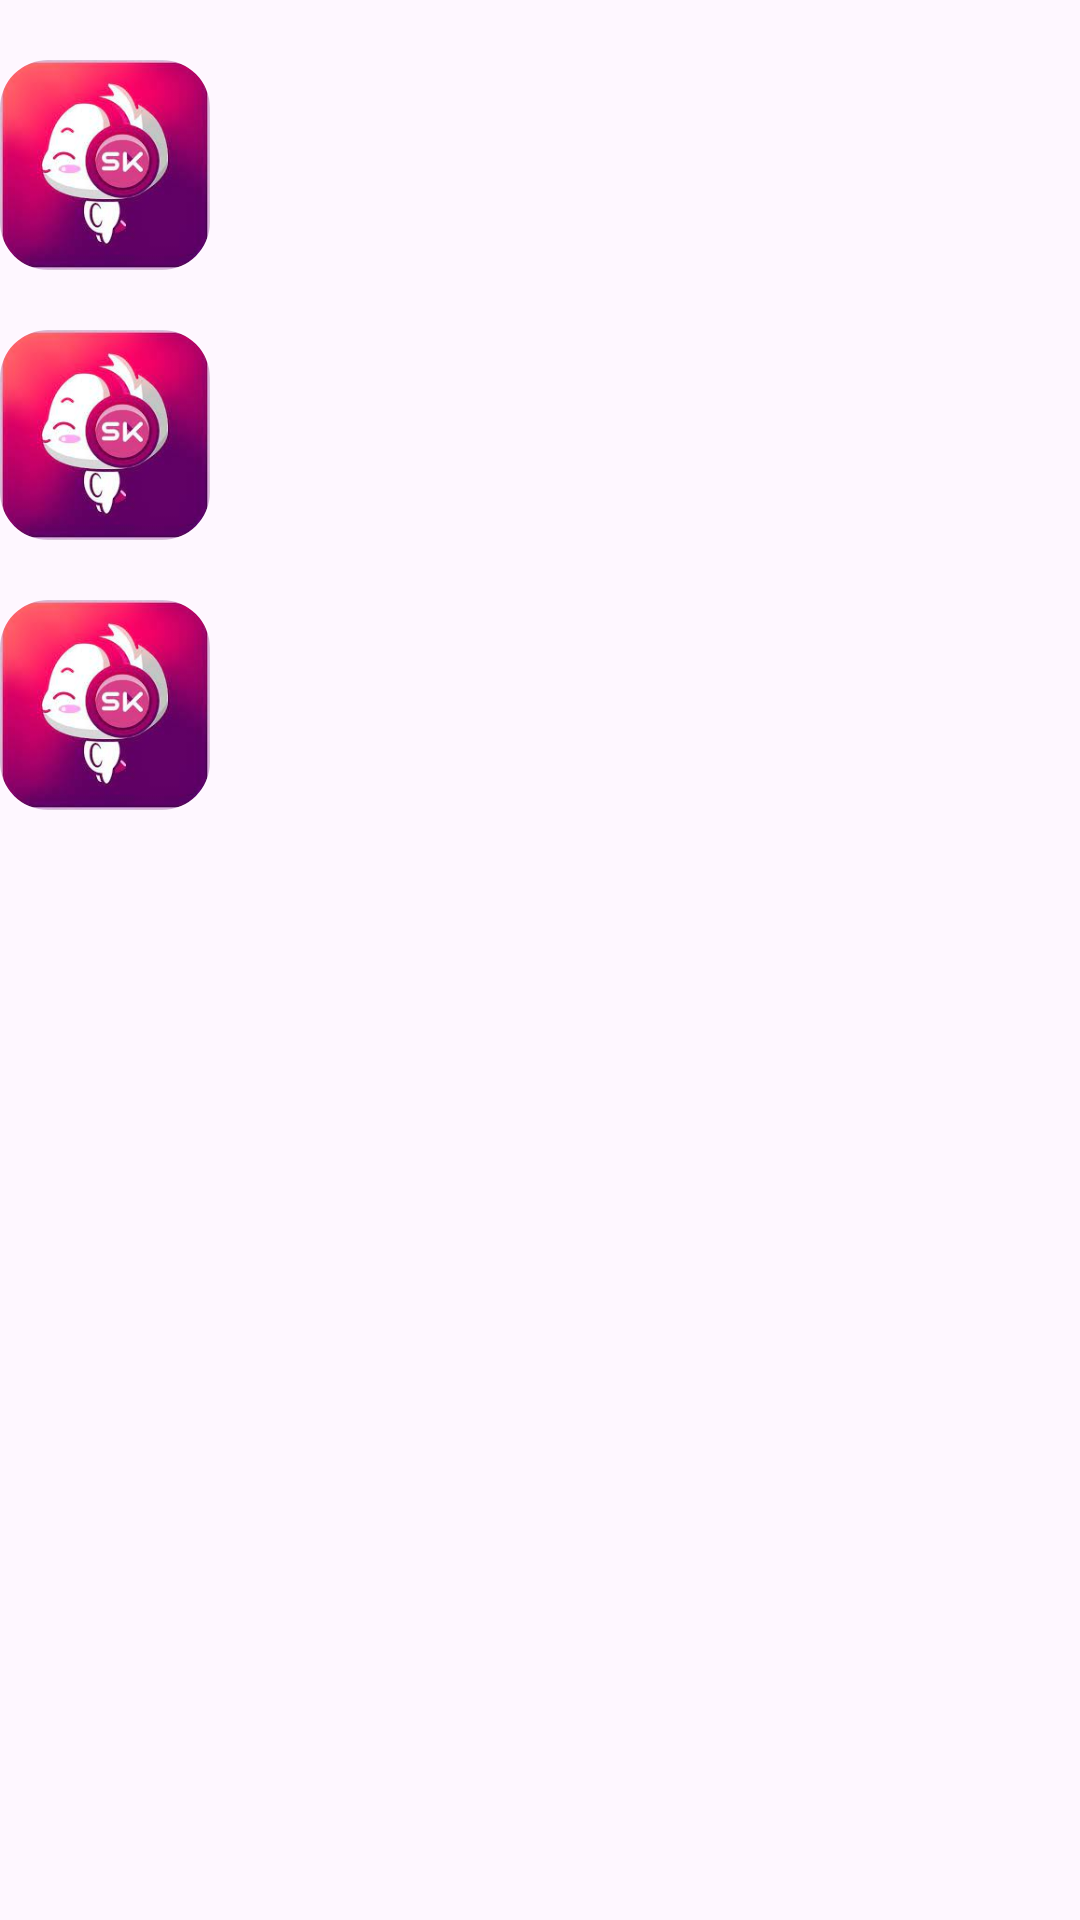

Reconstruct the res/layout file that produces this screen, plus the resources it refers to.
<!-- AndroidManifest.xml: application theme Theme.PlayStoreAnother -->
<!-- res/layout/second_layer.xml -->
<?xml version="1.0" encoding="utf-8"?>
<LinearLayout
    xmlns:android="http://schemas.android.com/apk/res/android"
    xmlns:app="http://schemas.android.com/apk/res-auto"
    android:layout_width="match_parent"
    android:layout_height="wrap_content"
    android:id="@+id/parent_layout"
    android:layout_margin="5dp"
    android:orientation="vertical"
    app:cardCornerRadius="10dp">
    <LinearLayout
        android:layout_marginTop="20dp"
        android:layout_width="match_parent"
        android:layout_height="wrap_content"
        android:orientation="horizontal"
        >
        <com.google.android.material.imageview.ShapeableImageView
            android:id="@+id/image1"
            android:src="@drawable/img"
            app:shapeAppearanceOverlay="@style/RoundedImage"
            android:layout_width="70dp"
            android:layout_height="70dp">
        </com.google.android.material.imageview.ShapeableImageView>
        <LinearLayout
            android:orientation="vertical"
            android:layout_width="match_parent"
            android:layout_height="wrap_content">
            <TextView
                android:id="@+id/g_tv1a"
                android:layout_marginTop="5dp"
                android:layout_marginLeft="8dp"
                android:layout_width="match_parent"
                android:layout_height="wrap_content">
            </TextView>
            <TextView
                android:id="@+id/g_tv1b"
                android:layout_marginTop="3dp"
                android:layout_marginLeft="8dp"
                android:layout_width="match_parent"
                android:layout_height="wrap_content">
            </TextView>
            <TextView
                android:id="@+id/g_tv1c"
                android:layout_marginTop="3dp"
                android:layout_marginLeft="8dp"
                android:layout_width="match_parent"
                android:layout_height="wrap_content">
            </TextView>
        </LinearLayout>
    </LinearLayout>
    <LinearLayout
        android:layout_marginTop="20dp"
        android:layout_width="match_parent"
        android:layout_height="wrap_content"
        android:orientation="horizontal"
        >
        <com.google.android.material.imageview.ShapeableImageView
            android:id="@+id/image2"
            android:src="@drawable/img"
            app:shapeAppearanceOverlay="@style/RoundedImage"
            android:layout_width="70dp"
            android:layout_height="70dp">
        </com.google.android.material.imageview.ShapeableImageView>
        <LinearLayout
            android:orientation="vertical"
            android:layout_width="match_parent"
            android:layout_height="wrap_content">
            <TextView
                android:id="@+id/g_tv2a"
                android:layout_marginTop="5dp"
                android:layout_marginLeft="8dp"
                android:layout_width="match_parent"
                android:layout_height="wrap_content">
            </TextView>
            <TextView
                android:id="@+id/g_tv2b"
                android:layout_marginTop="3dp"
                android:layout_marginLeft="8dp"
                android:layout_width="match_parent"
                android:layout_height="wrap_content">
            </TextView>
            <TextView
                android:id="@+id/g_tv2c"
                android:layout_marginTop="3dp"
                android:layout_marginLeft="8dp"
                android:layout_width="match_parent"
                android:layout_height="wrap_content">
            </TextView>
        </LinearLayout>
    </LinearLayout>
    <LinearLayout
        android:layout_width="match_parent"
        android:layout_height="wrap_content"
        android:orientation="horizontal"
        android:layout_marginTop="20dp"
        >
        <com.google.android.material.imageview.ShapeableImageView
            android:id="@+id/image3"
            android:src="@drawable/img"
            app:shapeAppearanceOverlay="@style/RoundedImage"
            android:layout_width="70dp"
            android:layout_height="70dp">
        </com.google.android.material.imageview.ShapeableImageView>
        <LinearLayout
            android:orientation="vertical"
            android:layout_width="match_parent"
            android:layout_height="wrap_content">
            <TextView
                android:id="@+id/g_tv3a"
                android:layout_marginTop="5dp"
                android:layout_marginLeft="8dp"
                android:layout_width="match_parent"
                android:layout_height="wrap_content">
            </TextView>
            <TextView
                android:id="@+id/g_tv3b"
                android:layout_marginTop="3dp"
                android:layout_marginLeft="8dp"
                android:layout_width="match_parent"
                android:layout_height="wrap_content">
            </TextView>
            <TextView
                android:id="@+id/g_tv3c"
                android:layout_marginTop="3dp"
                android:layout_marginLeft="8dp"
                android:layout_width="match_parent"
                android:layout_height="wrap_content">
            </TextView>
        </LinearLayout>
    </LinearLayout>
</LinearLayout>
<!-- resources referenced by this layout -->
<resources>
  <!-- drawable img: png bitmap (drawable, 82212 bytes) -->
  <style name="RoundedImage" parent="ShapeAppearance.MaterialComponents.SmallComponent">
          <item name="cornerFamily">rounded</item>
          <item name="cornerSize">16dp</item>
      </style>
  <style name="Theme.PlayStoreAnother" parent="Base.Theme.PlayStoreAnother" />
  <style name="Base.Theme.PlayStoreAnother" parent="Theme.Material3.DayNight.NoActionBar">
          
          
      </style>
</resources>
